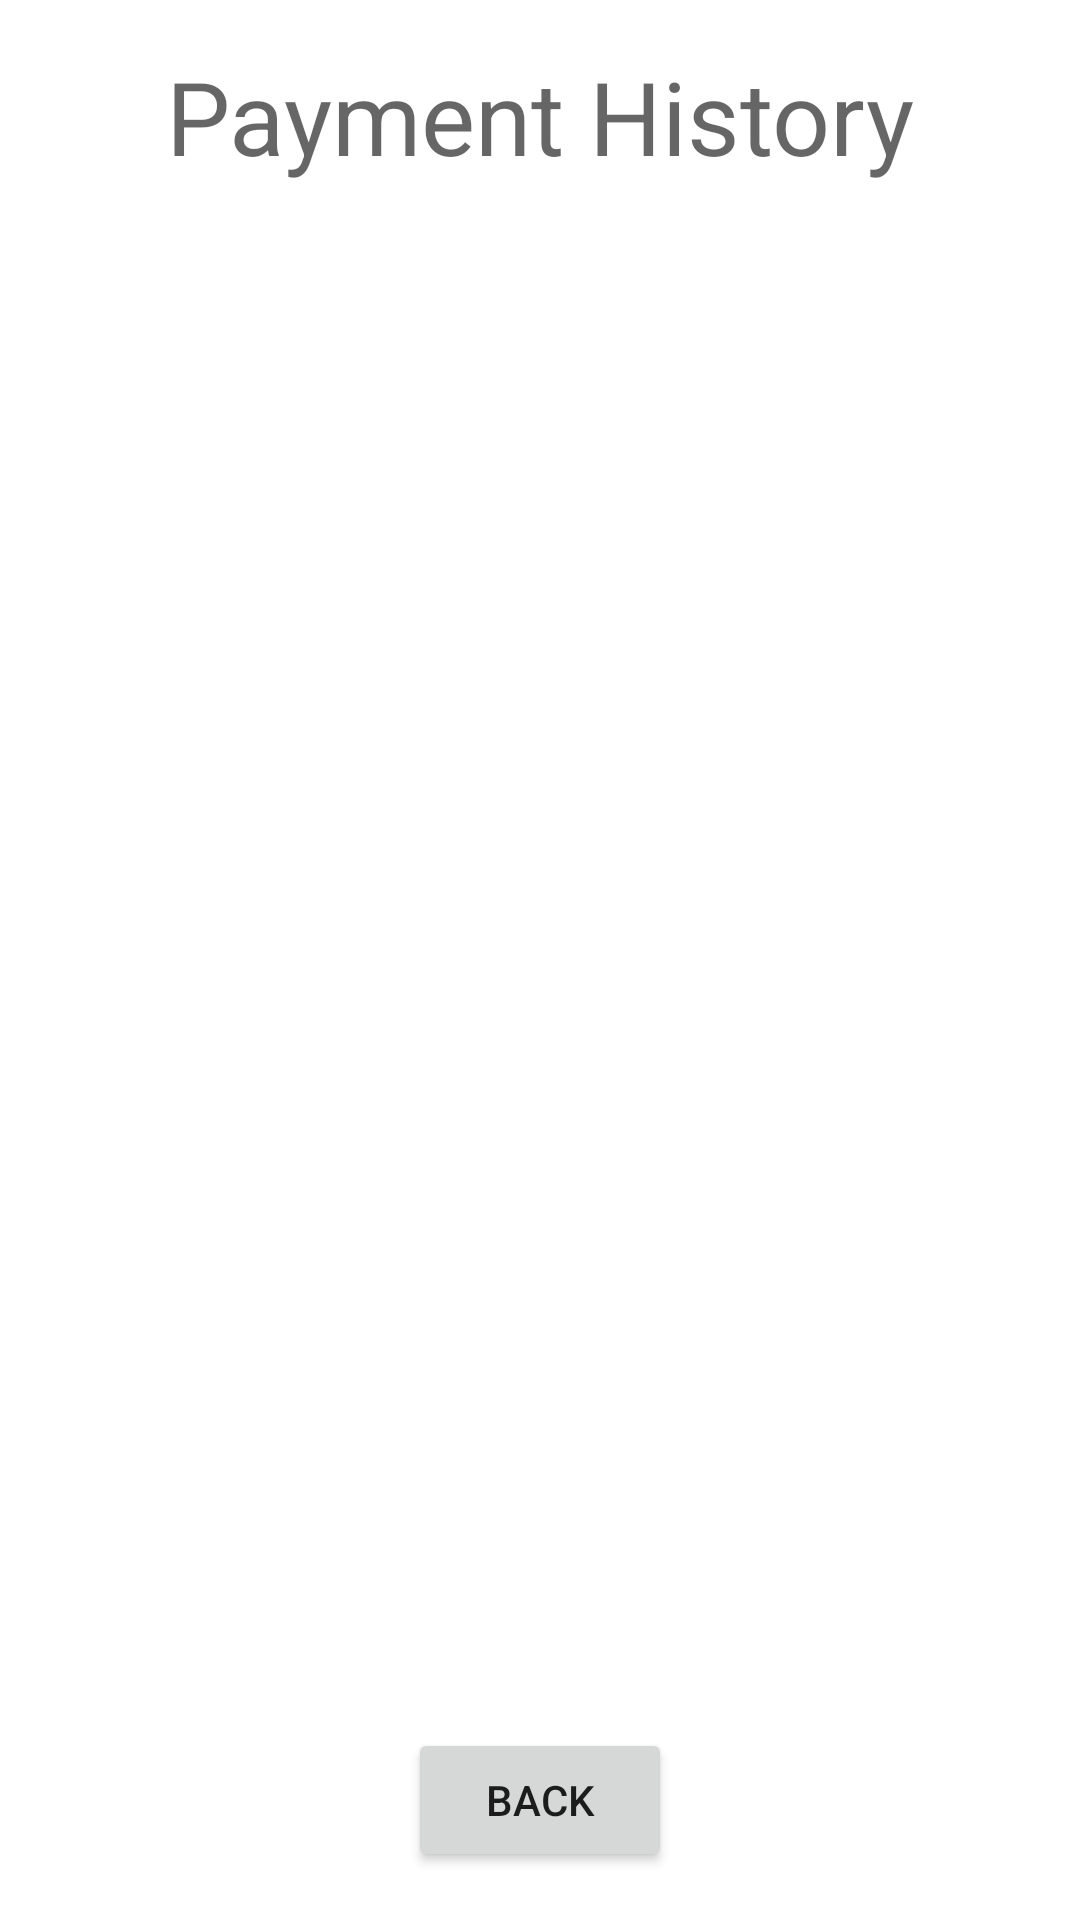

Here is an Android app screen rendered from its layout file. Give the layout XML and the strings, colors and styles it references.
<!-- AndroidManifest.xml: application theme Theme.Movie_in -->
<!-- res/layout/paymenthistory.xml -->
<?xml version="1.0" encoding="utf-8"?>
<androidx.constraintlayout.widget.ConstraintLayout xmlns:android="http://schemas.android.com/apk/res/android"
    xmlns:app="http://schemas.android.com/apk/res-auto"
    xmlns:tools="http://schemas.android.com/tools"
    android:layout_width="match_parent"
    android:layout_height="match_parent">

    <TextView
        android:id="@+id/titleHistory"
        android:layout_width="wrap_content"
        android:layout_height="wrap_content"
        android:layout_marginTop="16dp"
        android:layout_marginBottom="22dp"
        android:text="@string/payment_history"
        android:textAppearance="@style/TextAppearance.AppCompat.Display1"
        app:layout_constraintBottom_toTopOf="@+id/displayHistory"
        app:layout_constraintEnd_toEndOf="parent"
        app:layout_constraintStart_toStartOf="parent"
        app:layout_constraintTop_toTopOf="parent" />

    <Button
        android:id="@+id/BackHistory"
        android:layout_width="wrap_content"
        android:layout_height="wrap_content"
        android:layout_marginBottom="16dp"
        android:text="@string/back"
        app:layout_constraintBottom_toBottomOf="parent"
        app:layout_constraintEnd_toEndOf="parent"
        app:layout_constraintStart_toStartOf="parent"
        app:layout_constraintTop_toBottomOf="@+id/displayHistory" />

    <TextView
        android:id="@+id/displayHistory"
        android:layout_width="0dp"
        android:layout_height="0dp"
        android:layout_marginStart="19dp"
        android:layout_marginEnd="19dp"
        android:layout_marginBottom="19dp"
        app:layout_constraintBottom_toTopOf="@+id/BackHistory"
        app:layout_constraintEnd_toEndOf="parent"
        app:layout_constraintStart_toStartOf="parent"
        app:layout_constraintTop_toBottomOf="@+id/titleHistory" />
</androidx.constraintlayout.widget.ConstraintLayout>
<!-- resources referenced by this layout -->
<resources>
  <string name="back">Back</string>
  <string name="payment_history">Payment History</string>
  <style name="Theme.Movie_in" parent="Theme.MaterialComponents.DayNight.DarkActionBar">
          
          <item name="colorPrimary">@color/purple_500</item>
          <item name="colorPrimaryVariant">@color/purple_700</item>
          <item name="colorOnPrimary">@color/white</item>
          
          <item name="colorSecondary">@color/teal_200</item>
          <item name="colorSecondaryVariant">@color/teal_700</item>
          <item name="colorOnSecondary">@color/black</item>
          
          <item name="android:statusBarColor" tools:targetApi="l">?attr/colorPrimaryVariant</item>
          
      </style>
  <!-- not gathered from this repository: default colours our renderer supplied (Android Studio template values) -->
  <color name="purple_500">#FF6200EE</color>
  <color name="purple_700">#FF3700B3</color>
  <color name="teal_200">#FF03DAC5</color>
  <color name="teal_700">#FF018786</color>
  <color name="black">#FF000000</color>
  <color name="white">#FFFFFFFF</color>
</resources>
